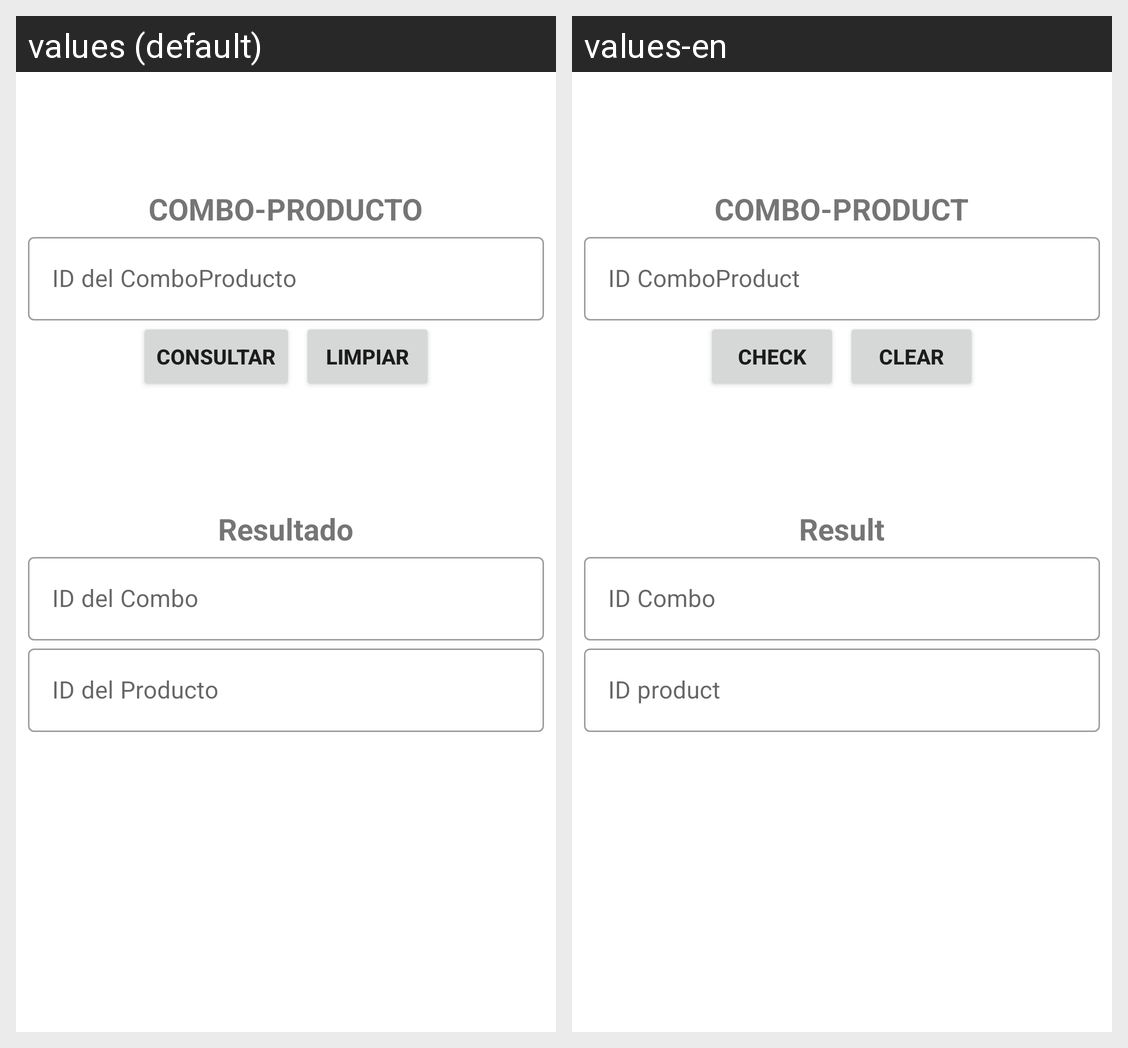

Strings drawn on this Android screen and how each of the app's shown locales translates them:
Android screen res/layout/activity_combo_producto_consultar.xml rendered under 2 locales, left to right: values (default), values-en. Device: Nexus 5 (rendered at 1080×1920; each locale shown at half size, 540×960, under a caption strip naming it); theme Theme.CafetinesUES.
Strings drawn on this screen, with the default value and each locale's value (text and hints the layout hard-codes, and strings that could not be matched under every locale, appear in the picture but are not listed):

texto_combo_producto
  values: COMBO-PRODUCTO
  values-en: COMBO-PRODUCT

id_combo_producto
  values: ID del ComboProducto
  values-en: ID ComboProduct

consultar
  values: Consultar
  values-en: Check

limpiar
  values: Limpiar
  values-en: Clear

resultado
  values: Resultado
  values-en: Result

id_combo
  values: ID del Combo
  values-en: ID Combo

id_Producto
  values: ID del Producto
  values-en: ID product
